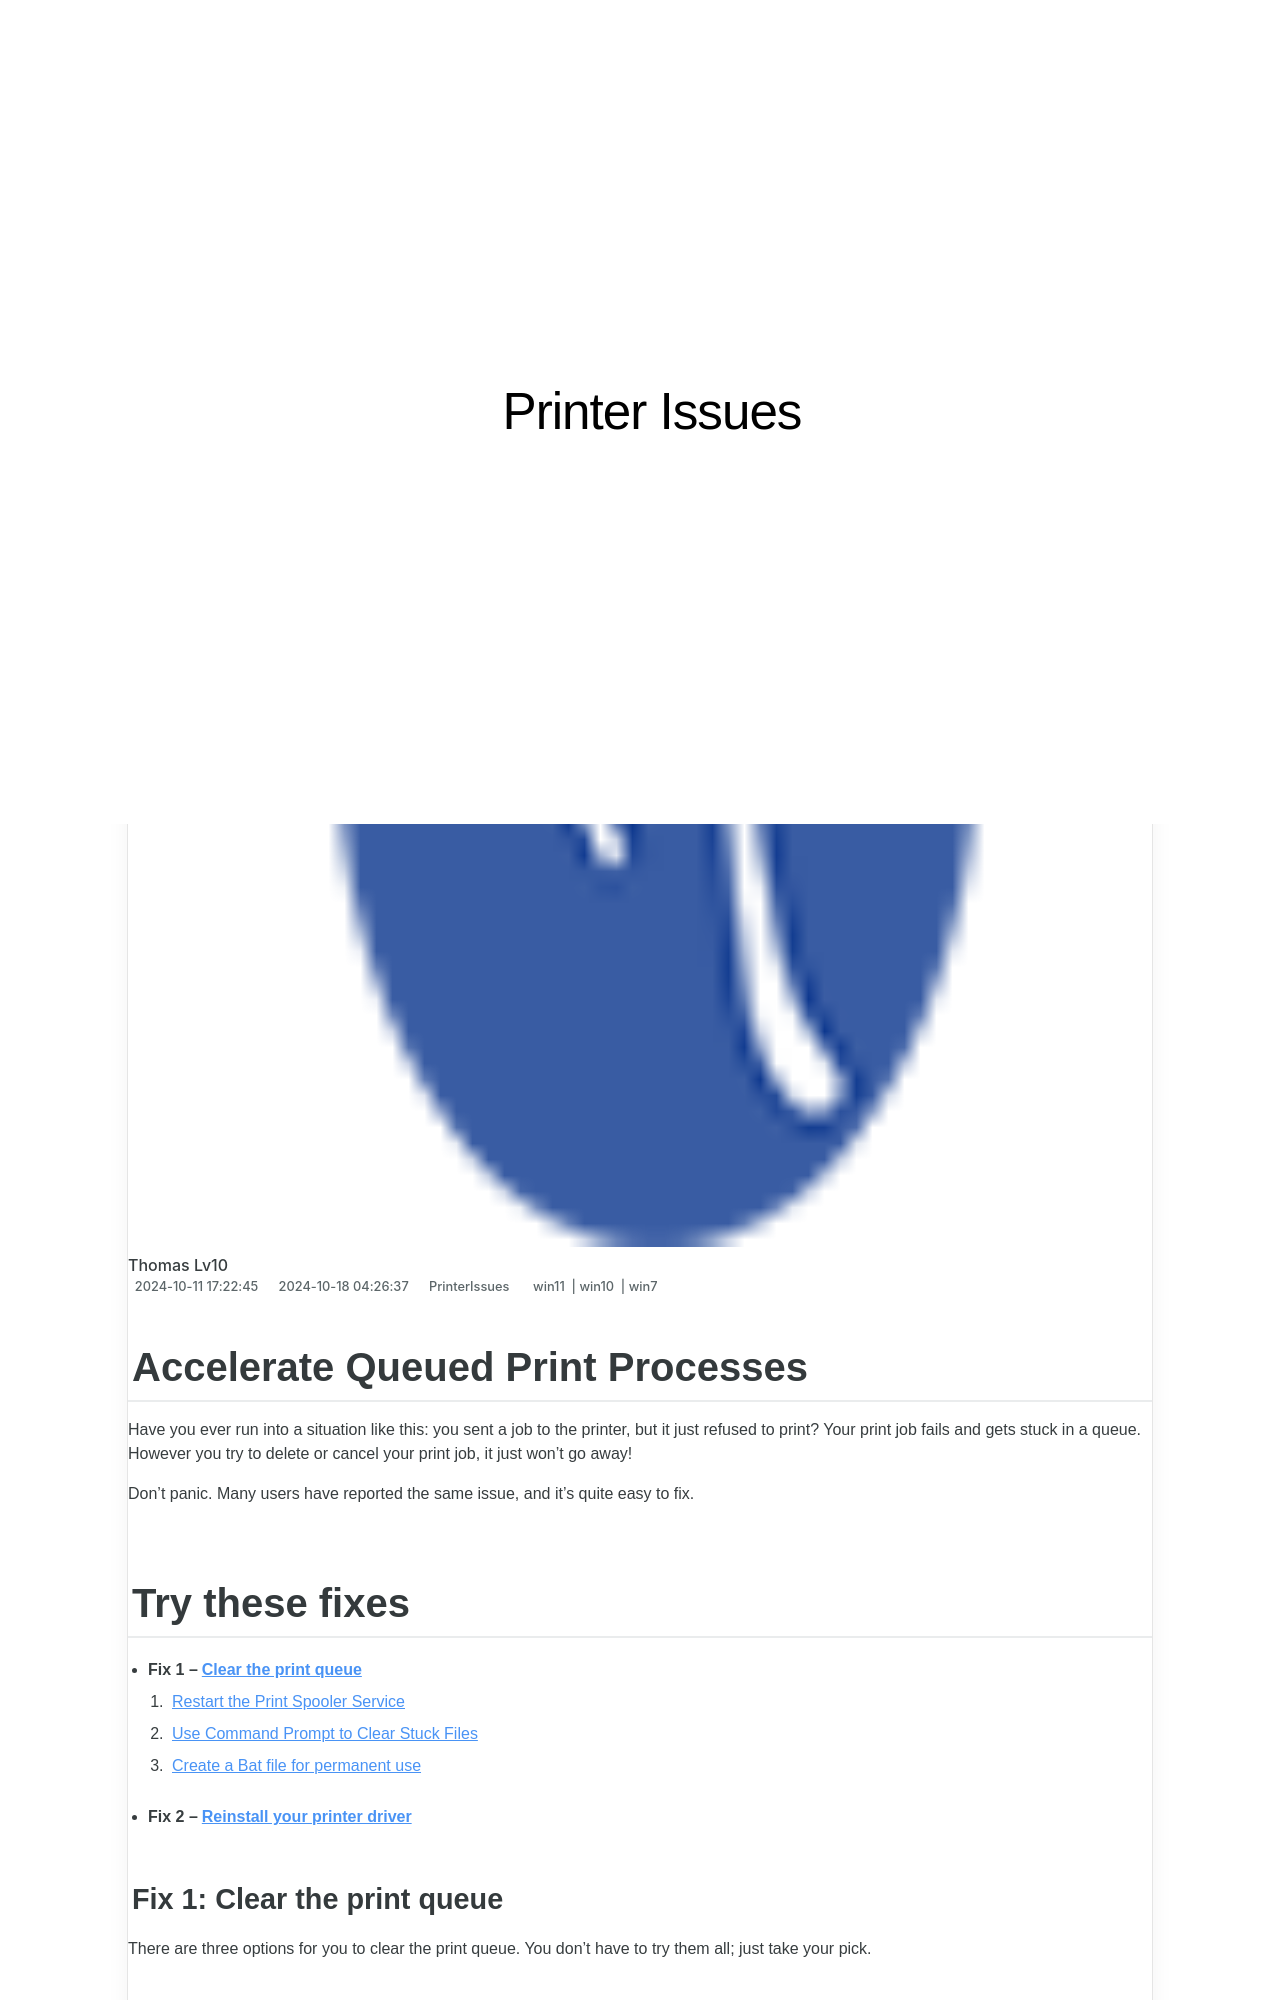

repository: techidaily/site-printer-issues · page: accelerate-queued-print-processes/index.html · generator: jekyll

---
title: Accelerate Queued Print Processes
date: 2024-10-11T17:22:45.262Z
updated: 2024-10-18T04:26:37.656Z
tags:
  - win11
  - win10
  - win7
categories:
  - PrinterIssues
description: This Article Describes Accelerate Queued Print Processes
excerpt: This Article Describes Accelerate Queued Print Processes
keywords: Accelerate Printing Speed,Improve Print Workflow Efficiency,Queue Management for Printers,Reduce Queued Printing Times,Optimize Print Job Scheduling,Enhance Printer Process Speed,Streamline Printing Workflows
thumbnail: https://thmb.techidaily.com/2453bc5c0249af0de921ee166f14d8e128b375913b07ba9cca730be764e6c410.jpg
---

## Accelerate Queued Print Processes

 Have you ever run into a situation like this: you sent a job to the printer, but it just refused to print? Your print job fails and gets stuck in a queue. However you try to delete or cancel your print job, it just won’t go away!

 Don’t panic. Many users have reported the same issue, and it’s quite easy to fix.

## Try these fixes

* **Fix 1 –[Clear the print queue](#m1)**  
   1. [Restart the Print Spooler Service](#f1)  
   2. [Use Command Prompt to Clear Stuck Files](#f2)  
   3. [Create a Bat file for permanent use](#f3)
* **Fix 2 –[Reinstall your printer driver](#m2)**

### Fix 1: Clear the print queue

 There are three options for you to clear the print queue. You don’t have to try them all; just take your pick.
